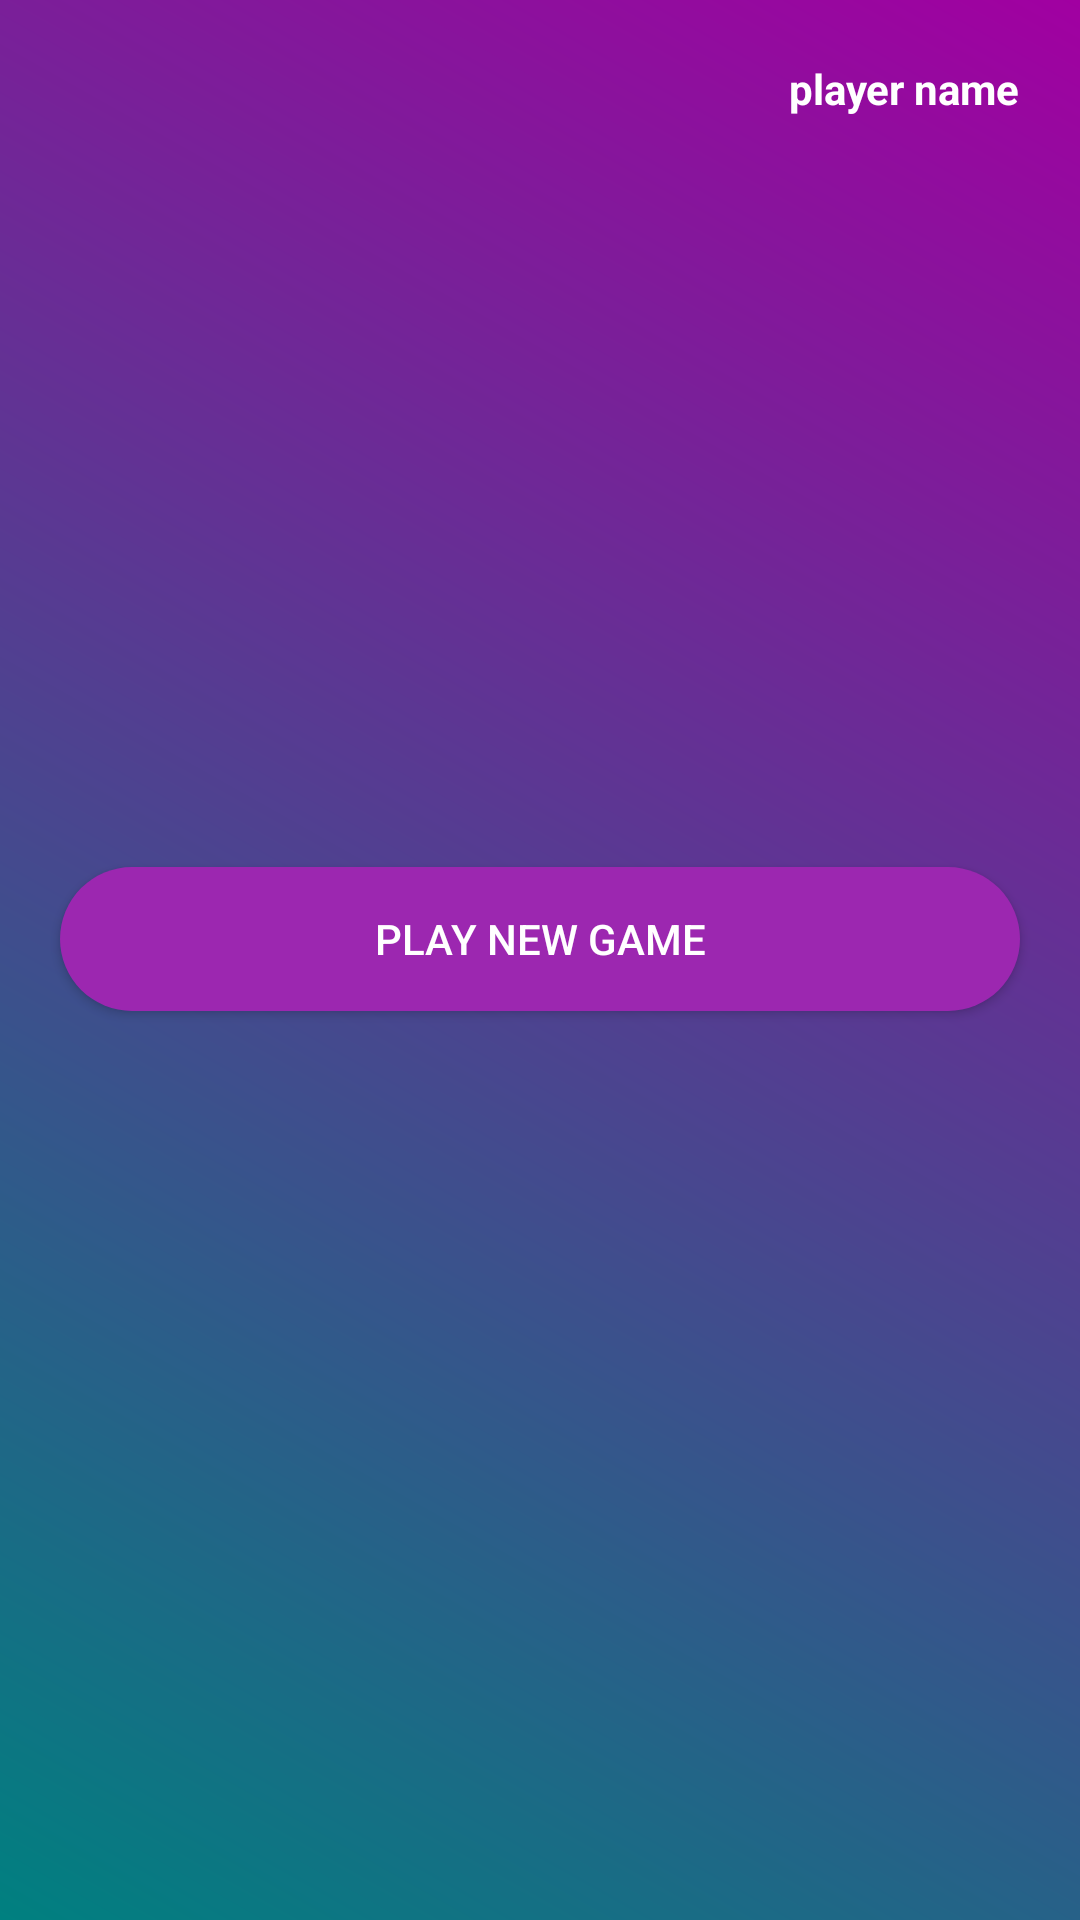

This screen was rendered from an Android layout file. Write that file and the resources it references.
<!-- AndroidManifest.xml: application theme AppTheme -->
<!-- res/layout/activity_menu_screen.xml -->
<?xml version="1.0" encoding="utf-8"?>
<LinearLayout xmlns:android="http://schemas.android.com/apk/res/android"
    xmlns:app="http://schemas.android.com/apk/res-auto"
    xmlns:tools="http://schemas.android.com/tools"
    android:layout_width="match_parent"
    android:layout_height="match_parent"
    android:background="@drawable/background_main_color"
    android:orientation="vertical"
    tools:context=".MenuScreen">

    <TextView
        android:layout_marginTop="20dp"
        android:layout_marginRight="20dp"
        android:layout_gravity="right"
        android:text="player name"
        android:id="@+id/tv_username"
        android:textStyle="bold"
        android:textColor="@android:color/white"
        android:layout_width="wrap_content"
        android:layout_height="wrap_content"/>

    <Button
        android:layout_marginTop="250dp"
        android:id="@+id/btnPlaynewgame"
        android:layout_width="match_parent"
        android:layout_height="wrap_content"
        android:layout_marginLeft="20dp"
        android:layout_marginRight="20dp"
        android:layout_marginBottom="10dp"
        android:background="@drawable/background_button"
        android:text="Play new game"
        android:textColor="@android:color/white" />












</LinearLayout>
<!-- resources referenced by this layout -->
<resources>
  <!-- drawable background_button (drawable) -->
  <?xml version="1.0" encoding="utf-8"?>
  <shape xmlns:android="http://schemas.android.com/apk/res/android" android:shape="rectangle" >
      <corners
          android:radius="95dp"
          />
      <solid
          android:color="#9C27B0"
          />
      <padding
          android:left="0dp"
          android:top="0dp"
          android:right="0dp"
          android:bottom="0dp"
          />
  </shape>
  <!-- drawable background_main_color (drawable) -->
  <?xml version="1.0" encoding="utf-8"?>
  <shape xmlns:android="http://schemas.android.com/apk/res/android" android:shape="rectangle" >
      <gradient
          android:type="linear"
          android:startColor="#FFA100A1"
          android:endColor="#FF008080"
          android:angle="225"/>
  </shape>
  <style name="AppTheme" parent="Theme.AppCompat.Light.NoActionBar">
          
          <item name="colorPrimary">@color/colorPrimary</item>
          <item name="colorPrimaryDark">@color/colorPrimaryDark</item>
          <item name="colorAccent">#000000</item>
      </style>
  <color name="colorPrimary">#9c27b0</color>
  <color name="colorPrimaryDark">#6a0080</color>
</resources>
